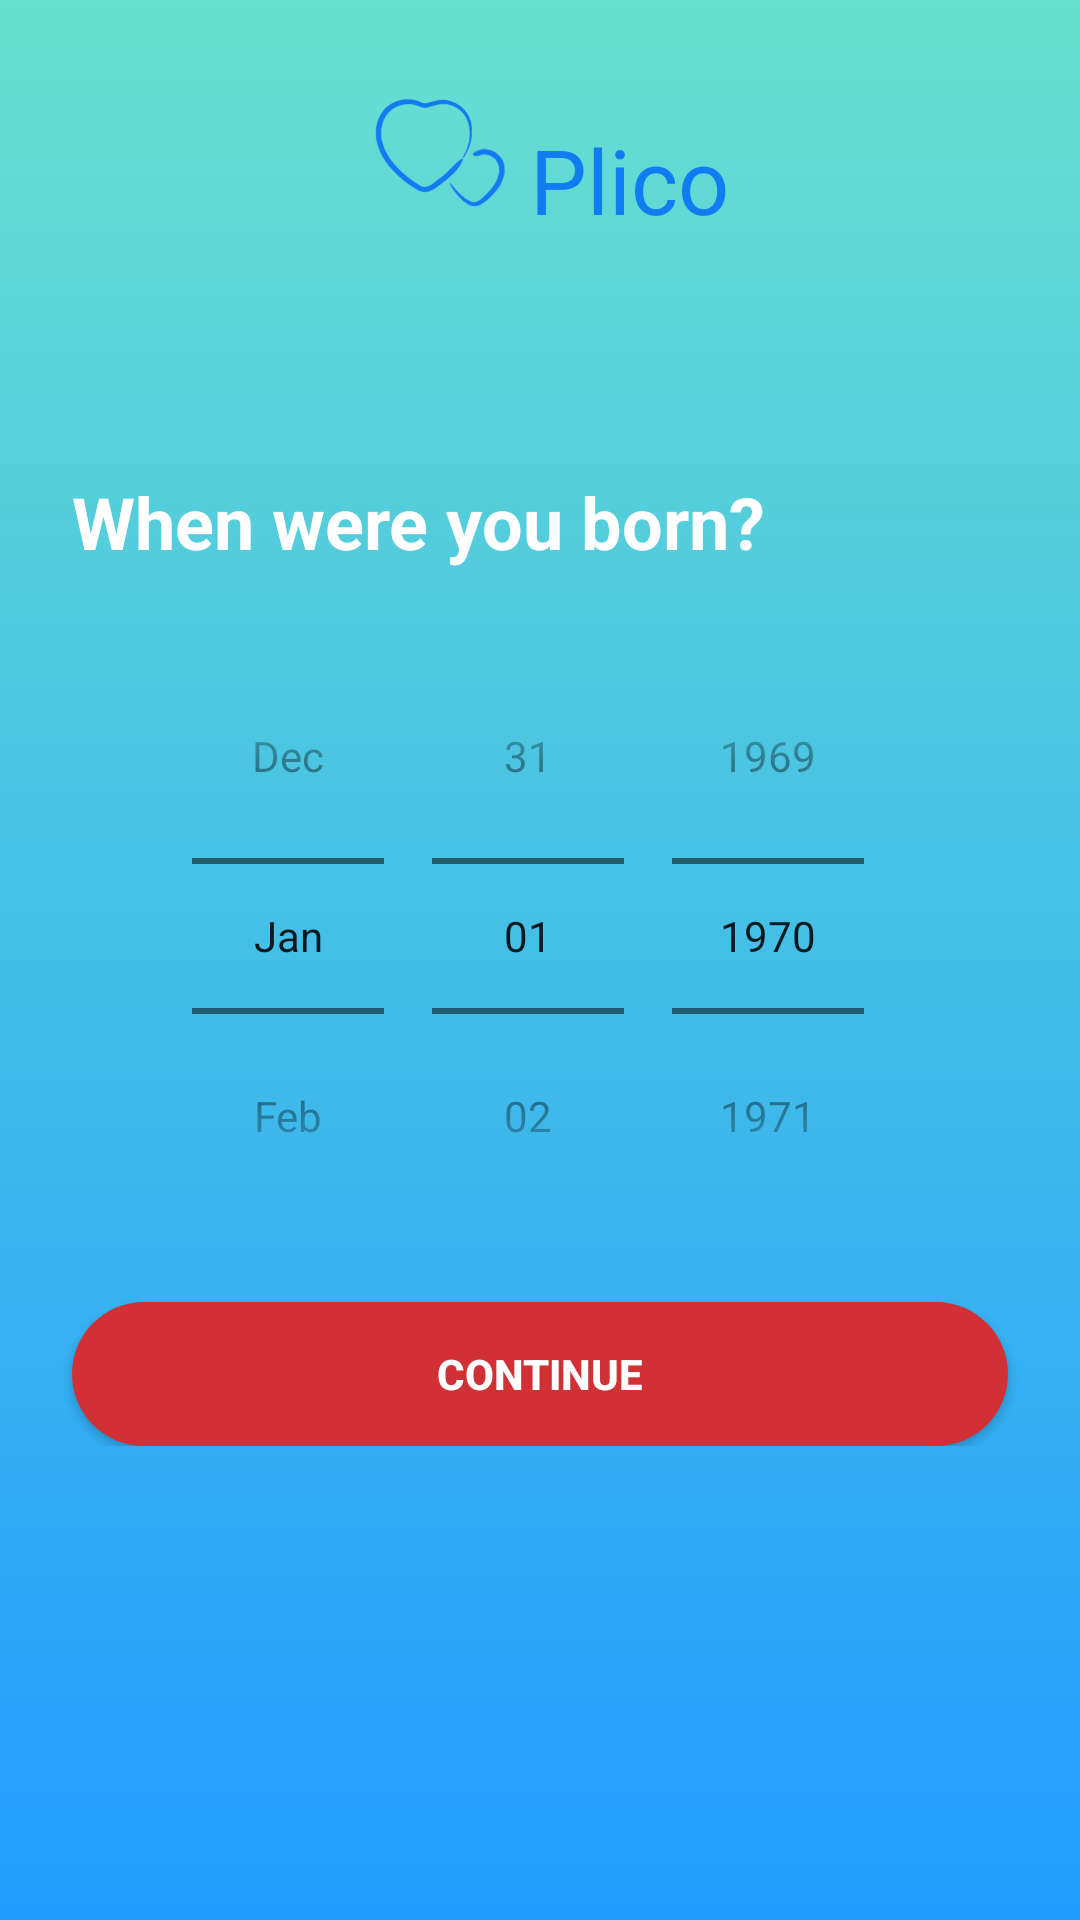

Layout XML and referenced resources for this Android screen:
<!-- AndroidManifest.xml: application theme Theme.PlicoApp -->
<!-- res/layout/activity_register_age.xml -->
<?xml version="1.0" encoding="utf-8"?>
<RelativeLayout xmlns:android="http://schemas.android.com/apk/res/android"
    android:layout_width="match_parent"
    android:layout_height="match_parent"
    android:background="@drawable/gradient">

    <RelativeLayout
        android:layout_width="wrap_content"
        android:layout_height="60dp"
        android:layout_centerHorizontal="true"
        android:layout_gravity="center"
        android:layout_marginStart="20dp"
        android:layout_marginTop="20dp"
        android:layout_marginEnd="20dp"
        android:layout_marginBottom="20dp"
        android:orientation="horizontal">

        <ImageView
            android:layout_width="60dp"
            android:layout_height="60dp"
            android:layout_gravity="center_horizontal"
            android:background="@drawable/logo" />

        <TextView
            android:layout_width="wrap_content"
            android:layout_height="wrap_content"
            android:layout_alignParentBottom="true"
            android:layout_marginLeft="60dp"
            android:text="Plico"
            android:textColor="#0f7cf1"
            android:textSize="30dp" />

    </RelativeLayout>

    <LinearLayout
        android:layout_width="match_parent"
        android:layout_height="wrap_content"
        android:layout_centerInParent="true"
        android:orientation="vertical">


        <TextView
            android:id="@+id/getStartedTextView"
            android:layout_width="match_parent"
            android:layout_height="wrap_content"
            android:layout_centerHorizontal="true"
            android:layout_marginLeft="24dp"
            android:layout_marginRight="24dp"
            android:text="When were you born?"
            android:textColor="@color/white"
            android:textSize="24sp"
            android:textStyle="bold" />

        <DatePicker
            android:id="@+id/ageSelectionPicker"
            android:layout_width="match_parent"
            android:layout_height="wrap_content"
            android:layout_below="@id/getStartedTextView"
            android:layout_marginLeft="24dp"
            android:layout_marginTop="16dp"
            android:layout_marginRight="24dp"
            android:backgroundTint="#ff4081"
            android:calendarTextColor="@color/white"
            android:calendarViewShown="false"
            android:datePickerMode="spinner"
            android:yearListSelectorColor="@color/colorPrimaryDark" />

        <androidx.appcompat.widget.AppCompatButton
            android:id="@+id/ageContinueButton"
            android:layout_width="match_parent"
            android:layout_height="wrap_content"
            android:layout_below="@id/ageSelectionPicker"
            android:layout_marginLeft="24dp"
            android:layout_marginTop="16dp"
            android:layout_marginRight="24dp"
            android:background="@drawable/white_rounded_button"
            android:elevation="24dp"
            android:text="Continue"
            android:textColor="@android:color/white"
            android:textStyle="bold" />
    </LinearLayout>

</RelativeLayout>
<!-- resources referenced by this layout -->
<resources>
  <color name="colorPrimaryDark">#d13135</color>
  <color name="white">#ffffff</color>
  <!-- drawable gradient (drawable) -->
  <?xml version="1.0" encoding="utf-8"?>
  <selector xmlns:android="http://schemas.android.com/apk/res/android">
      <item>
          <shape>
              <gradient
                  android:angle="90"
                  android:startColor="#209cff"
                  android:endColor="#68e0cf"
                  android:type="linear">
              </gradient>
          </shape>
      </item>
  </selector>
  <!-- drawable logo: png bitmap (drawable, 25145 bytes) -->
  <!-- drawable white_rounded_button (drawable) -->
  <?xml version="1.0" encoding="utf-8"?>
  <selector xmlns:android="http://schemas.android.com/apk/res/android">
  
      <item android:state_pressed="true">
          <shape>
              <solid android:color="@color/light_grey" />
              <stroke android:width="1dp" android:color="@color/white" />
              <corners android:radius="30dp" />
          </shape>
      </item>
      <item android:state_pressed="false">
          <shape>
              <solid android:color="@color/colorPrimary" />
              <stroke android:width="0dp" android:color="@color/white" />
              <corners android:radius="30dp" />
          </shape>
      </item>
  
  </selector>
  <style name="Theme.PlicoApp" parent="Theme.MaterialComponents.DayNight.NoActionBar">
          
          <item name="colorPrimary">@color/white</item>
          <item name="colorPrimaryVariant">@color/purple_700</item>
          <item name="colorOnPrimary">@color/white</item>
          
          <item name="colorSecondary">@color/black</item>
          <item name="colorSecondaryVariant">@color/teal_700</item>
          <item name="colorOnSecondary">@color/black</item>
          
          <item name="android:statusBarColor" tools:targetApi="l">?attr/colorPrimaryVariant</item>
          
          <item name="bottomNavigationStyle">@style/Widget.MaterialComponents.BottomNavigationView.Colored</item>
      </style>
  <color name="light_grey">#eeeeee</color>
  <color name="colorPrimary">#d13135</color>
  <color name="purple_700">#FF3700B3</color>
  <color name="black">#000000</color>
  <color name="teal_700">#FF018786</color>
</resources>
